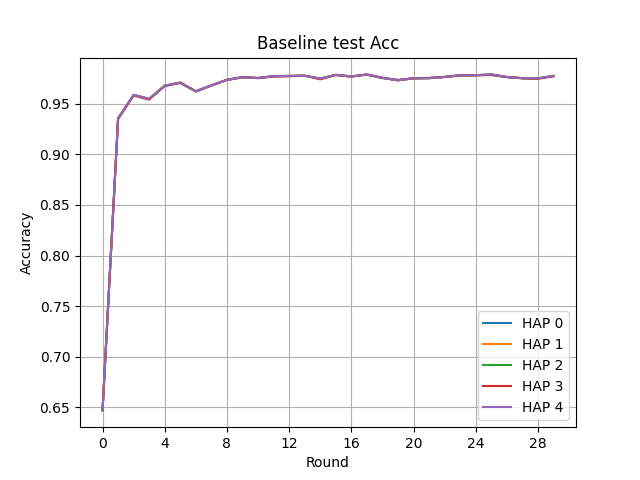

Values plotted in this chart, from the file beside it:
Round, HAP 0, HAP 1, HAP 2, HAP 3, HAP 4
0, 0.6474, 0.647, 0.6471, 0.6475, 0.647
1, 0.9349, 0.9351, 0.9351, 0.9357, 0.9351
2, 0.9586, 0.9587, 0.9587, 0.958, 0.9587
3, 0.9547, 0.9547, 0.9547, 0.954, 0.9547
4, 0.9673, 0.9678, 0.9677, 0.9678, 0.9678
5, 0.9706, 0.9709, 0.9709, 0.9705, 0.9709
6, 0.9623, 0.962, 0.962, 0.9622, 0.962
7, 0.968, 0.9681, 0.968, 0.9679, 0.9681
8, 0.9734, 0.9734, 0.9734, 0.9737, 0.9734
9, 0.9761, 0.9761, 0.9761, 0.9762, 0.9761
10, 0.9754, 0.9753, 0.9753, 0.9752, 0.9753
11, 0.9771, 0.9771, 0.9771, 0.9768, 0.9771
12, 0.9773, 0.9774, 0.9774, 0.9771, 0.9774
13, 0.9775, 0.9776, 0.9776, 0.9777, 0.9776
14, 0.9748, 0.9747, 0.9747, 0.974, 0.9747
15, 0.9783, 0.9785, 0.9785, 0.9782, 0.9785
16, 0.9768, 0.9769, 0.9769, 0.9768, 0.9769
17, 0.9787, 0.9787, 0.9787, 0.9789, 0.9787
18, 0.9753, 0.9755, 0.9754, 0.9756, 0.9755
19, 0.9733, 0.9731, 0.973, 0.9734, 0.9731
20, 0.9751, 0.975, 0.975, 0.9751, 0.975
21, 0.9751, 0.9752, 0.9752, 0.9755, 0.9752
22, 0.9763, 0.9764, 0.9764, 0.9764, 0.9764
23, 0.9783, 0.978, 0.9778, 0.9778, 0.978
24, 0.9783, 0.9781, 0.9781, 0.9779, 0.9781
25, 0.9782, 0.9789, 0.9789, 0.9785, 0.9789
26, 0.9762, 0.9763, 0.9763, 0.9764, 0.9763
27, 0.9751, 0.9752, 0.9751, 0.9751, 0.9752
28, 0.9748, 0.975, 0.975, 0.9746, 0.975
29, 0.9775, 0.9773, 0.9773, 0.977, 0.9773
